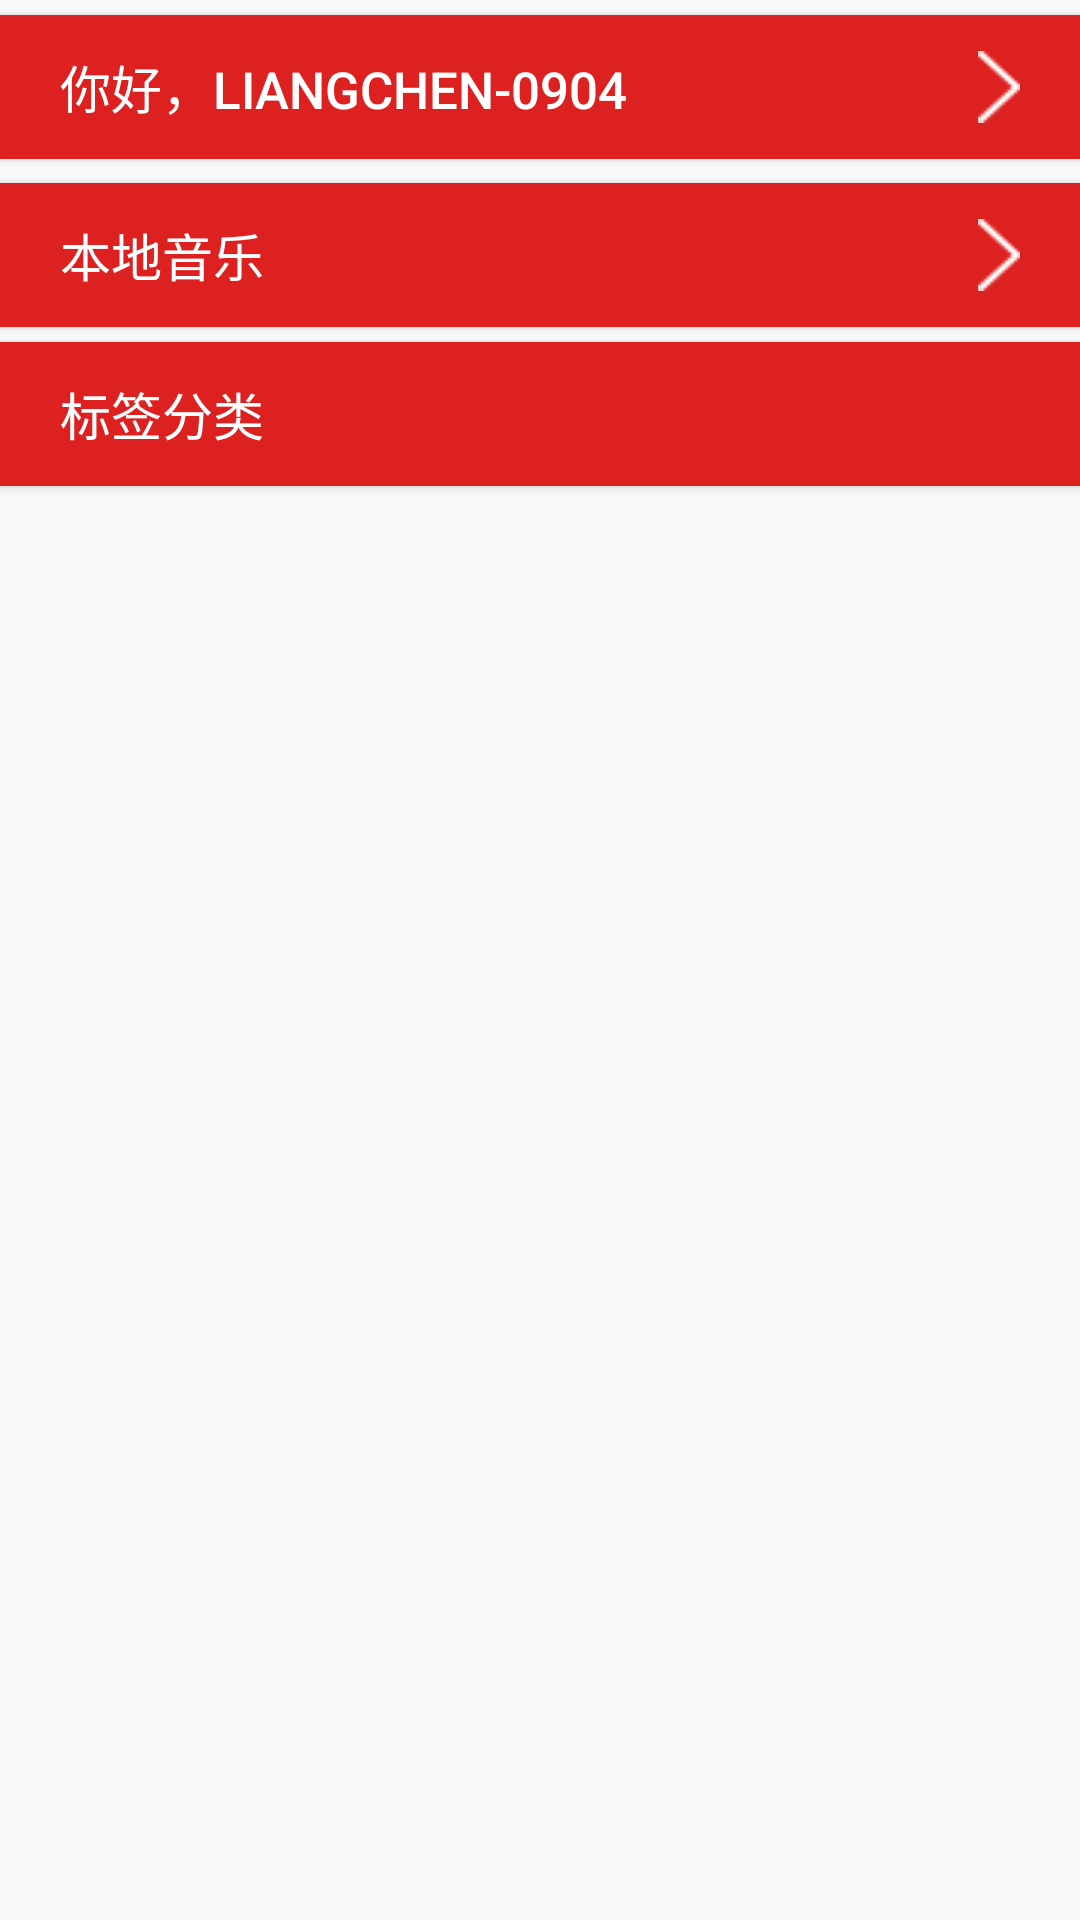

Produce the Android XML layout that renders to this screen, including the resource entries it uses.
<!-- AndroidManifest.xml: application theme Theme.TrainingWeek_MusicPlayer -->
<!-- res/layout/activity_my.xml -->
<?xml version="1.0" encoding="utf-8"?>
<LinearLayout xmlns:android="http://schemas.android.com/apk/res/android"
    xmlns:app="http://schemas.android.com/apk/res-auto"
    xmlns:tools="http://schemas.android.com/tools"
    android:orientation="vertical"
    android:layout_width="match_parent"
    android:layout_height="match_parent"
    tools:context=".musicplayer.MyFragment">

    <Button
        android:id="@+id/button_config"
        android:layout_width="match_parent"
        android:layout_height="wrap_content"
        android:gravity="left|center_vertical"
        android:paddingLeft="20dp"
        android:paddingRight="20dp"
        android:textSize="17sp"
        android:textColor="@color/white"
        android:layout_marginTop="5dp"
        android:drawableRight="@drawable/icon_display"
        android:background="@color/button_background"
        android:text="你好，liangchen-0904" />

    <GridView
        android:id="@+id/gridView_functions"
        android:layout_width="match_parent"
        android:layout_height="wrap_content"
        android:numColumns="4"
        android:horizontalSpacing="8dp"
        android:verticalSpacing="2dp"
        android:layout_marginTop="3dp"/>

    <Button
        android:id="@+id/button_local"
        android:layout_width="match_parent"
        android:layout_height="wrap_content"
        android:gravity="left|center_vertical"
        android:paddingLeft="20dp"
        android:paddingRight="20dp"
        android:textSize="17sp"
        android:textColor="@color/white"
        android:layout_marginTop="5dp"
        android:drawableRight="@drawable/icon_display"
        android:background="@color/button_background"
        android:text="本地音乐" />

    <Button
        android:id="@+id/button_label"
        android:layout_width="match_parent"
        android:layout_height="wrap_content"
        android:gravity="left|center_vertical"
        android:paddingLeft="20dp"
        android:paddingRight="20dp"
        android:textSize="17sp"
        android:textColor="@color/white"
        android:clickable="false"
        android:layout_marginTop="5dp"
        android:background="@color/button_background"
        android:text="标签分类" />

    <GridView
        android:id="@+id/gridView_label"
        android:layout_width="match_parent"
        android:layout_height="wrap_content"
        android:numColumns="3"
        android:horizontalSpacing="8dp"
        android:verticalSpacing="2dp"
        android:layout_marginTop="3dp"/>

</LinearLayout>
<!-- resources referenced by this layout -->
<resources>
  <color name="button_background">#DD2121</color>
  <color name="white">#FFFFFFFF</color>
  <!-- drawable icon_display: png bitmap (drawable-v24, 1254 bytes) -->
  <style name="Theme.TrainingWeek_MusicPlayer" parent="Theme.MaterialComponents.DayNight.NoActionBar.Bridge">
          
          <item name="colorPrimary">#F60000</item>
          <item name="colorPrimaryVariant">#CC0000</item>
          <item name="colorOnPrimary">@color/white</item>
          
          <item name="colorSecondary">@color/teal_200</item>
          <item name="colorSecondaryVariant">@color/teal_700</item>
          <item name="colorOnSecondary">@color/black</item>
          
          <item name="android:statusBarColor" tools:targetApi="l">?attr/colorPrimaryVariant</item>
          
      </style>
  <color name="teal_200">#FF03DAC5</color>
  <color name="teal_700">#FF018786</color>
  <color name="black">#FF000000</color>
</resources>
